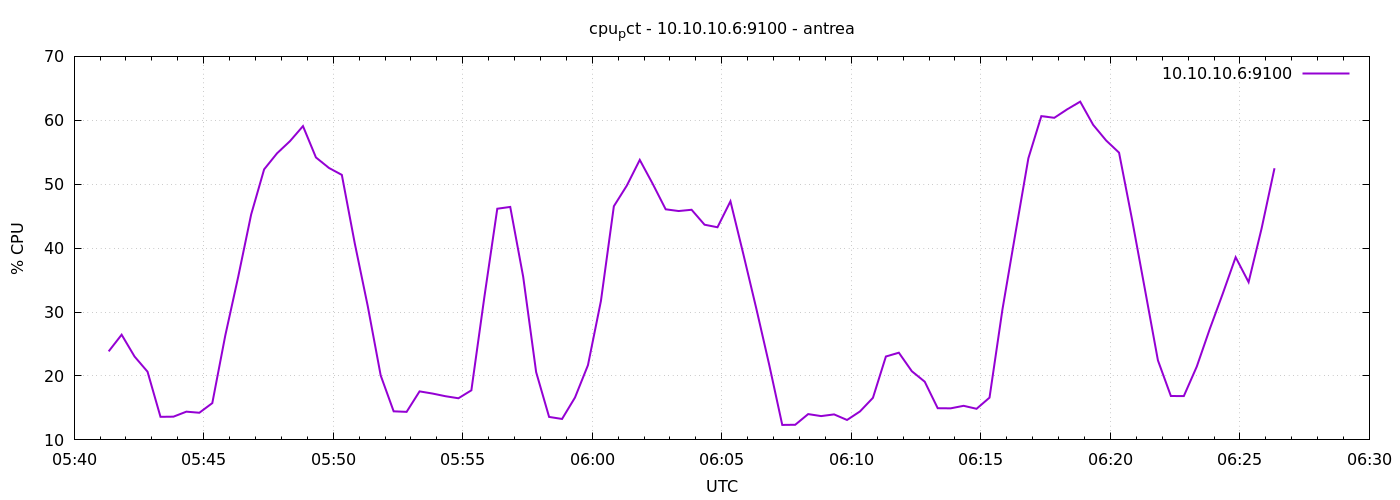

Values plotted in this chart, from the file beside it:
1777873280	23.852380952381893
1777873310	26.46
1777873340	23.04
1777873370	20.67
1777873400	13.61
1777873430	13.63
1777873460	14.42
1777873490	14.25
1777873520	15.75
1777873550	26.31
1777873580	35.52
1777873610	45.27
1777873640	52.32
1777873670	54.84
1777873700	56.75
1777873730	59.09
1777873760	54.19
1777873790	52.55
1777873820	51.46
1777873850	40.73
1777873880	30.94
1777873910	20.08
1777873940	14.47
1777873970	14.39
1777874000	17.59
1777874030	17.25
1777874060	16.83
1777874090	16.51
1777874120	17.76
1777874150	32.31
1777874180	46.17
1777874210	46.45
1777874240	35.52
1777874270	20.6
1777874300	13.6
1777874330	13.28
1777874360	16.63
1777874390	21.69
1777874420	31.72
1777874450	46.56
1777874480	49.79
1777874510	53.8
1777874540	50.05
1777874570	46.08
1777874600	45.8
1777874630	46
1777874660	43.67
1777874690	43.27
1777874720	47.33
1777874750	39.02
1777874780	30.51
1777874810	21.69
1777874840	12.34
1777874870	12.37
1777874900	14.04
1777874930	13.72
1777874960	13.99
1777874990	13.12
1777875020	14.45
1777875050	16.58
1777875080	23.05
... 30 more rows
